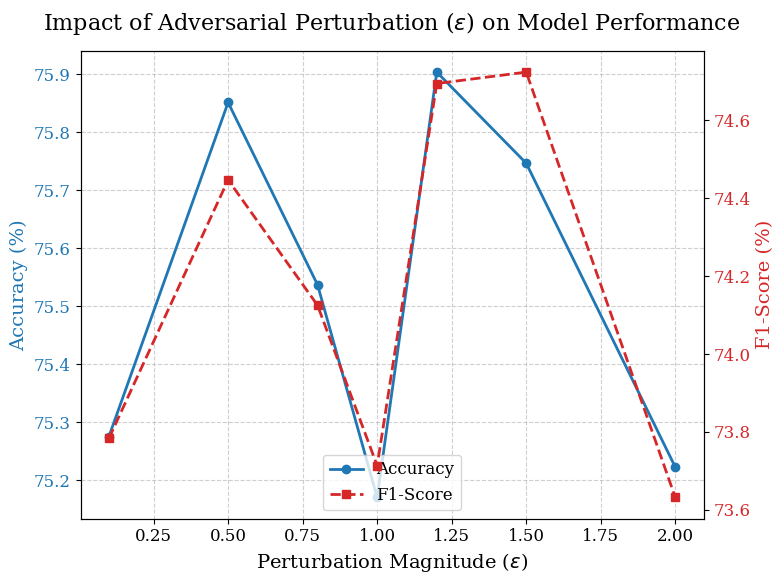

Write Python code to recreate this figure.
import matplotlib.pyplot as plt
import numpy as np

# 1. 从你的日志文件中提取的真实数据
epsilons = [0.1, 0.5, 0.8, 1.0, 1.2, 1.5, 2.0]

# 原始数据是 0.7590... 这种格式，我们需要乘以 100 变成百分比
# acc_scores_raw = [0.7590361445783133, 0.7527501309586171, 0.7527501309586171, 0.7579884756416972, 0.7564169722367732, 0.7564169722367732, 0.7585123101100052]
# f1_scores_raw = [0.7437795190600207, 0.7385275234079298, 0.738504736111474, 0.7444290777354203, 0.7426469493120907, 0.7460865935406814, 0.7467197523231343]
acc_scores = [0.7527501309586171, 0.7585123101100052, 0.7553693033001572, 0.7517024620220011, 0.7590361445783133, 0.7574646411733892, 0.752226296490309]       
f1_scores = [0.7378327115873794, 0.7444704807365731, 0.7412521103967189, 0.7371338621018906, 0.7469442417847453, 0.747237658246336, 0.7363190776701323]
# 转换为百分比并保留两位小数
acc_scores = [x * 100 for x in acc_scores]
f1_scores = [x * 100 for x in f1_scores]

# 2. 设置绘图风格 (学术风)
# 如果系统没有安装 Times New Roman，可以注释掉下面这行，或者换成 'serif'
plt.rcParams['font.family'] = 'serif' 
plt.rcParams['font.serif'] = ['Times New Roman'] + plt.rcParams['font.serif']
plt.rcParams['font.size'] = 12

fig, ax1 = plt.subplots(figsize=(8, 6))

# 3. 绘制 Accuracy (左轴)
color = 'tab:blue'
ax1.set_xlabel(r'Perturbation Magnitude ($\epsilon$)', fontsize=14)
ax1.set_ylabel('Accuracy (%)', color=color, fontsize=14)
line1 = ax1.plot(epsilons, acc_scores, marker='o', linestyle='-', linewidth=2, color=color, label='Accuracy')
ax1.tick_params(axis='y', labelcolor=color)
ax1.grid(True, linestyle='--', alpha=0.6)

# 设置左轴范围，让波动看起来明显一点 (可选)
# ax1.set_ylim(74.0, 76.5)

# 4. 绘制 F1-Score (右轴)
ax2 = ax1.twinx()  
color = 'tab:red'
ax2.set_ylabel('F1-Score (%)', color=color, fontsize=14)
line2 = ax2.plot(epsilons, f1_scores, marker='s', linestyle='--', linewidth=2, color=color, label='F1-Score')
ax2.tick_params(axis='y', labelcolor=color)

# 设置右轴范围 (可选)
# ax2.set_ylim(73.0, 75.0)

# 5. 合并图例
lines = line1 + line2
labels = [l.get_label() for l in lines]
ax1.legend(lines, labels, loc='lower center', fontsize=12)

# 6. 设置标题和布局
plt.title(r'Impact of Adversarial Perturbation ($\epsilon$) on Model Performance', fontsize=16, pad=15)
plt.tight_layout()

# 7. 保存图片
plt.savefig('Figure8_Epsilon_Sensitivity.png', dpi=300)
print("图表已生成: Figure8_Epsilon_Sensitivity.png")
plt.show()